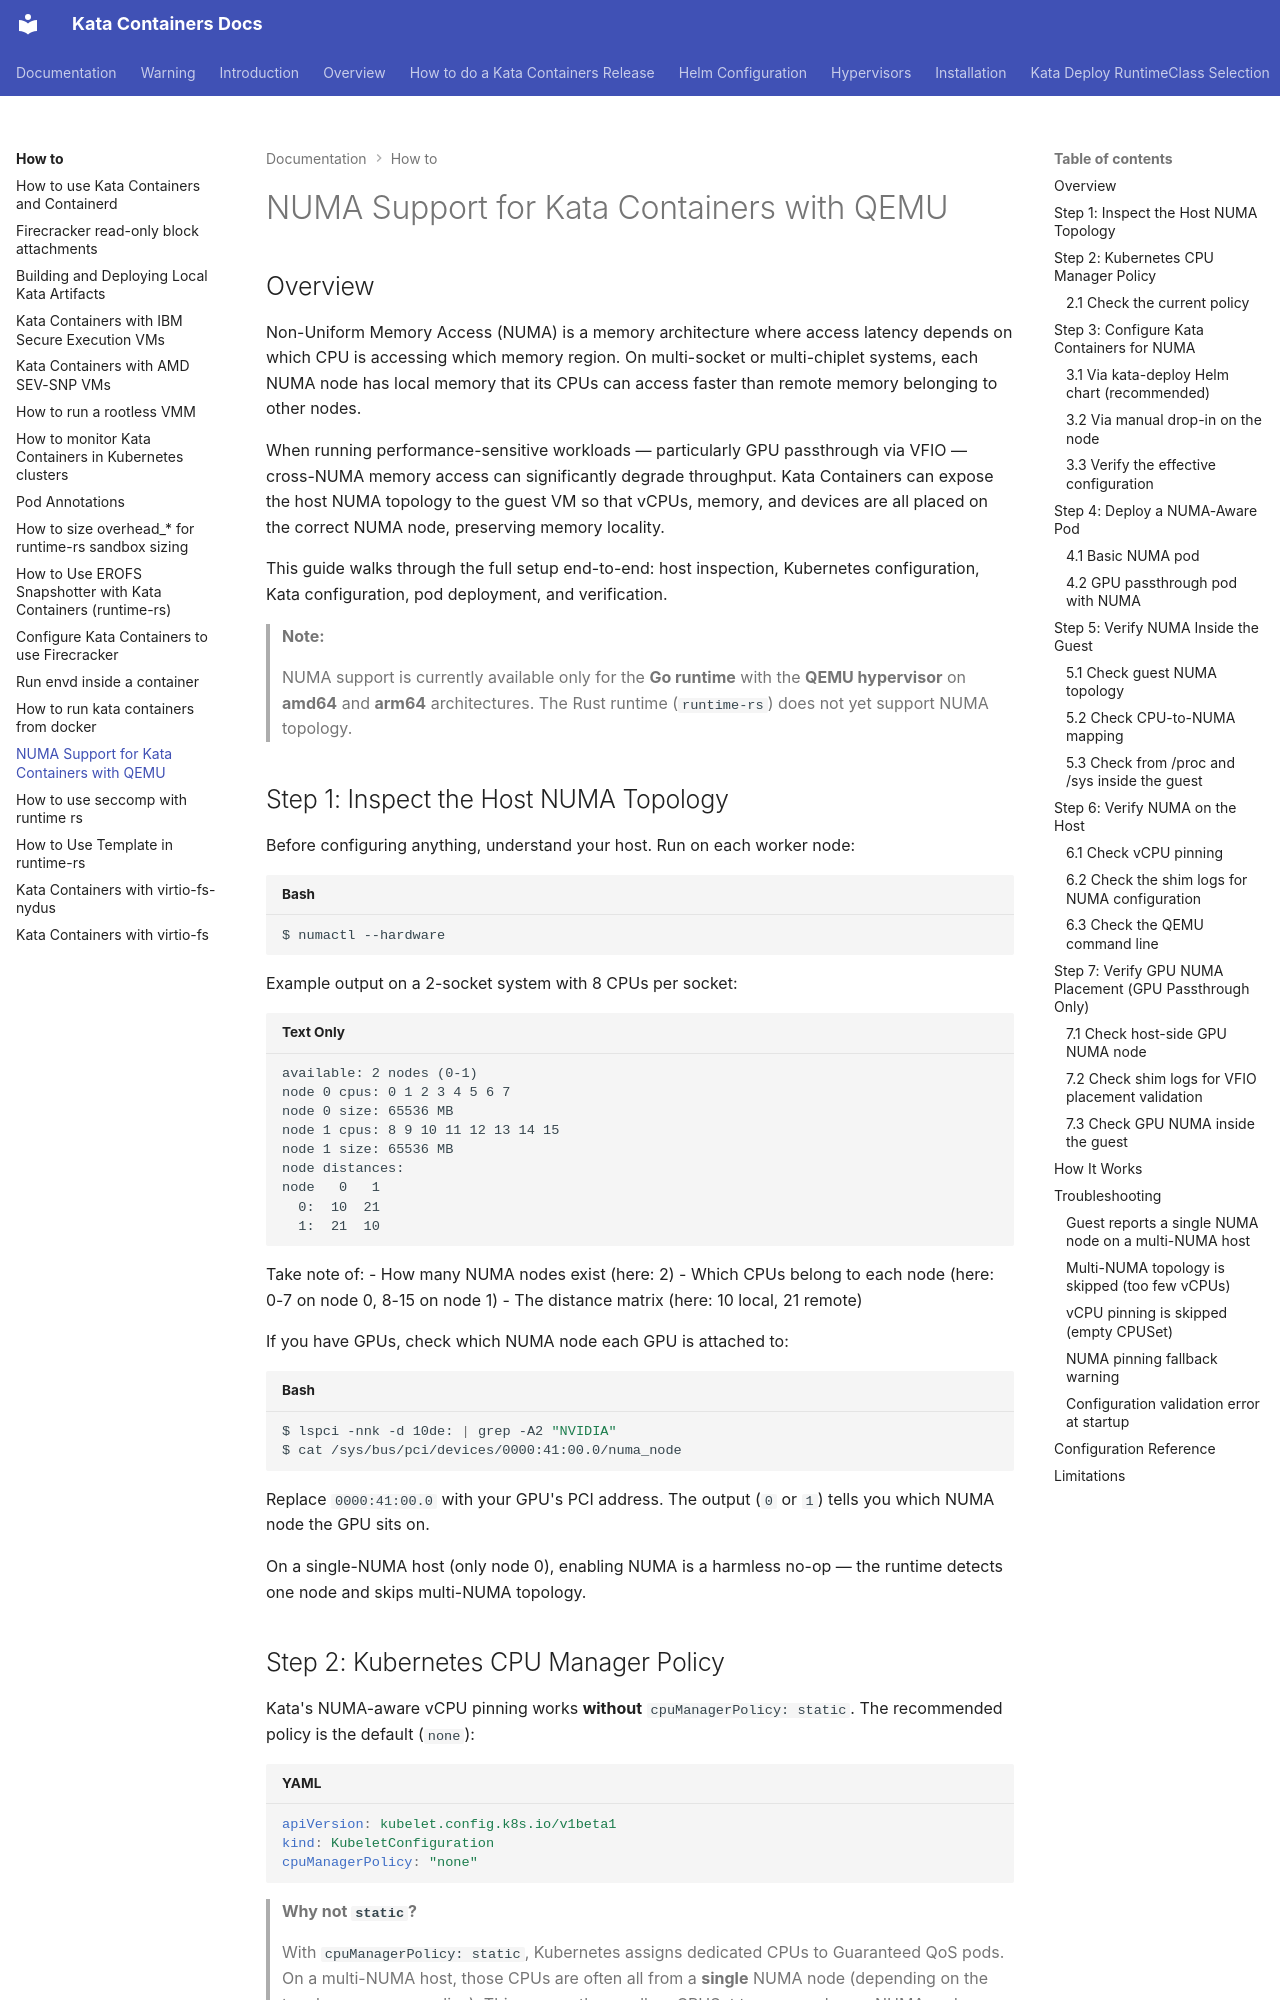

repository: kata-containers/kata-containers · page: how-to/how-to-use-numa-with-kata/index.html · generator: mkdocs

# NUMA Support for Kata Containers with QEMU

## Overview

Non-Uniform Memory Access (NUMA) is a memory architecture where access
latency depends on which CPU is accessing which memory region. On
multi-socket or multi-chiplet systems, each NUMA node has local memory that
its CPUs can access faster than remote memory belonging to other nodes.

When running performance-sensitive workloads — particularly GPU passthrough
via VFIO — cross-NUMA memory access can significantly degrade throughput.
Kata Containers can expose the host NUMA topology to the guest VM so that
vCPUs, memory, and devices are all placed on the correct NUMA node, preserving
memory locality.

This guide walks through the full setup end-to-end: host inspection,
Kubernetes configuration, Kata configuration, pod deployment, and
verification.

> **Note:**
>
> NUMA support is currently available only for the **Go runtime** with the
> **QEMU hypervisor** on **amd64** and **arm64** architectures. The Rust
> runtime (`runtime-rs`) does not yet support NUMA topology.

## Step 1: Inspect the Host NUMA Topology

Before configuring anything, understand your host. Run on each worker node:

```bash
$ numactl --hardware
```

Example output on a 2-socket system with 8 CPUs per socket:

```
available: 2 nodes (0-1)
node 0 cpus: 0 1 2 3 4 5 6 7
node 0 size: 65536 MB
node 1 cpus: 8 9 10 11 12 13 14 15
node 1 size: 65536 MB
node distances:
node   0   1
  0:  10  21
  1:  21  10
```

Take note of:
- How many NUMA nodes exist (here: 2)
- Which CPUs belong to each node (here: 0-7 on node 0, 8-15 on node 1)
- The distance matrix (here: 10 local, 21 remote)

If you have GPUs, check which NUMA node each GPU is attached to:

```bash
$ lspci -nnk -d 10de: | grep -A2 "NVIDIA"
$ cat /sys/bus/pci/devices/0000:41:00.0/numa_node
```

Replace `0000:41:00.0` with your GPU's PCI address. The output (`0` or `1`)
tells you which NUMA node the GPU sits on.

On a single-NUMA host (only node 0), enabling NUMA is a harmless no-op —
the runtime detects one node and skips multi-NUMA topology.
